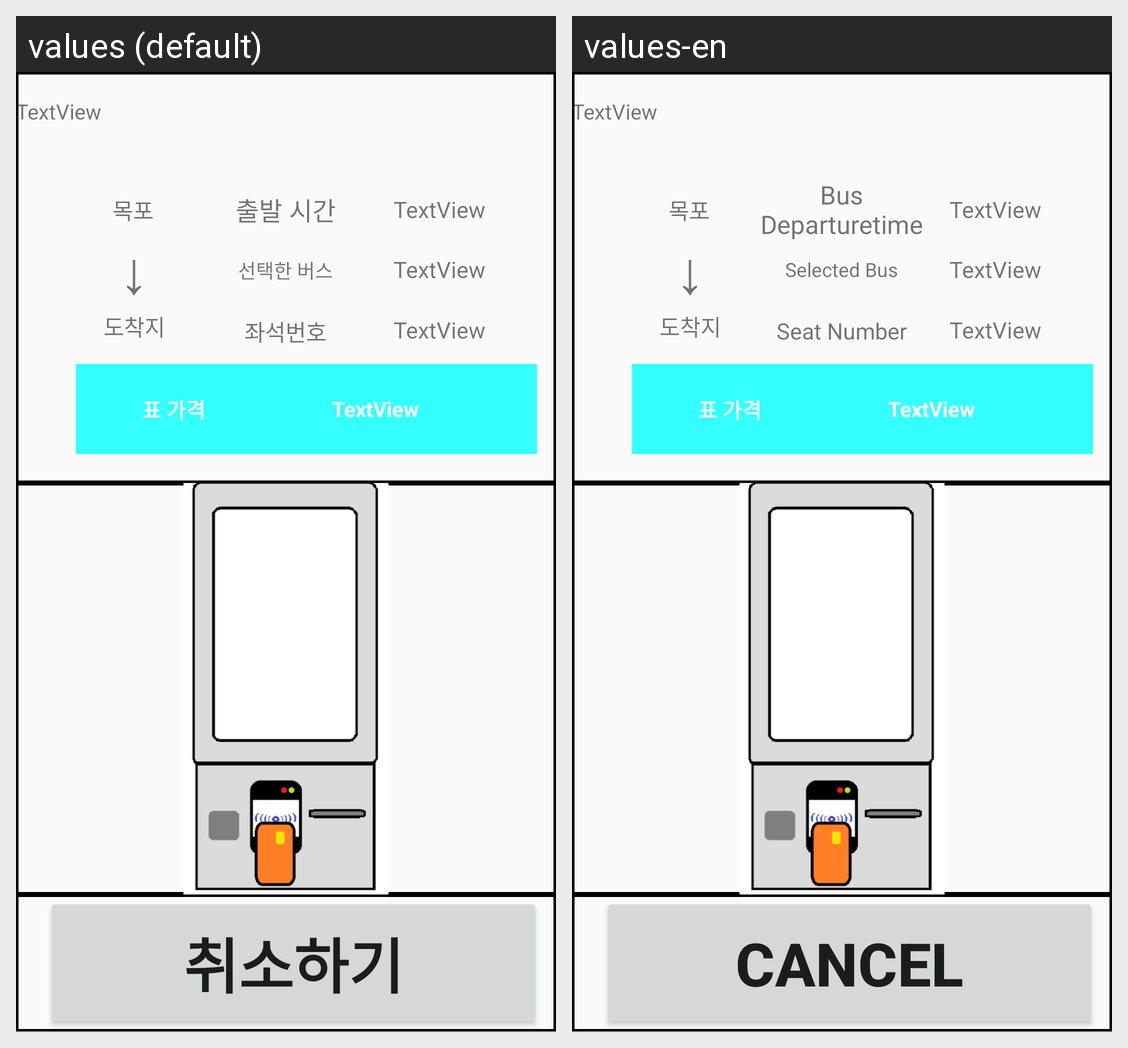

Locale-by-locale string values for the Android screen shown in this grid:
Android screen res/layout/activity_kiosk21.xml rendered under 2 locales, left to right: values (default), values-en. Device: Nexus 5 (rendered at 1080×1920; each locale shown at half size, 540×960, under a caption strip naming it); theme Theme.Kiosk.
Strings drawn on this screen, with the default value and each locale's value (text and hints the layout hard-codes, and strings that could not be matched under every locale, appear in the picture but are not listed):

bus_departuretime
  values: 출발 시간
  values-en: Bus Departuretime

selected_bus
  values: 선택한 버스
  values-en: Selected Bus

seat_number
  values: 좌석번호
  values-en: Seat Number

b_cancel
  values: 취소하기
  values-en: Cancel
